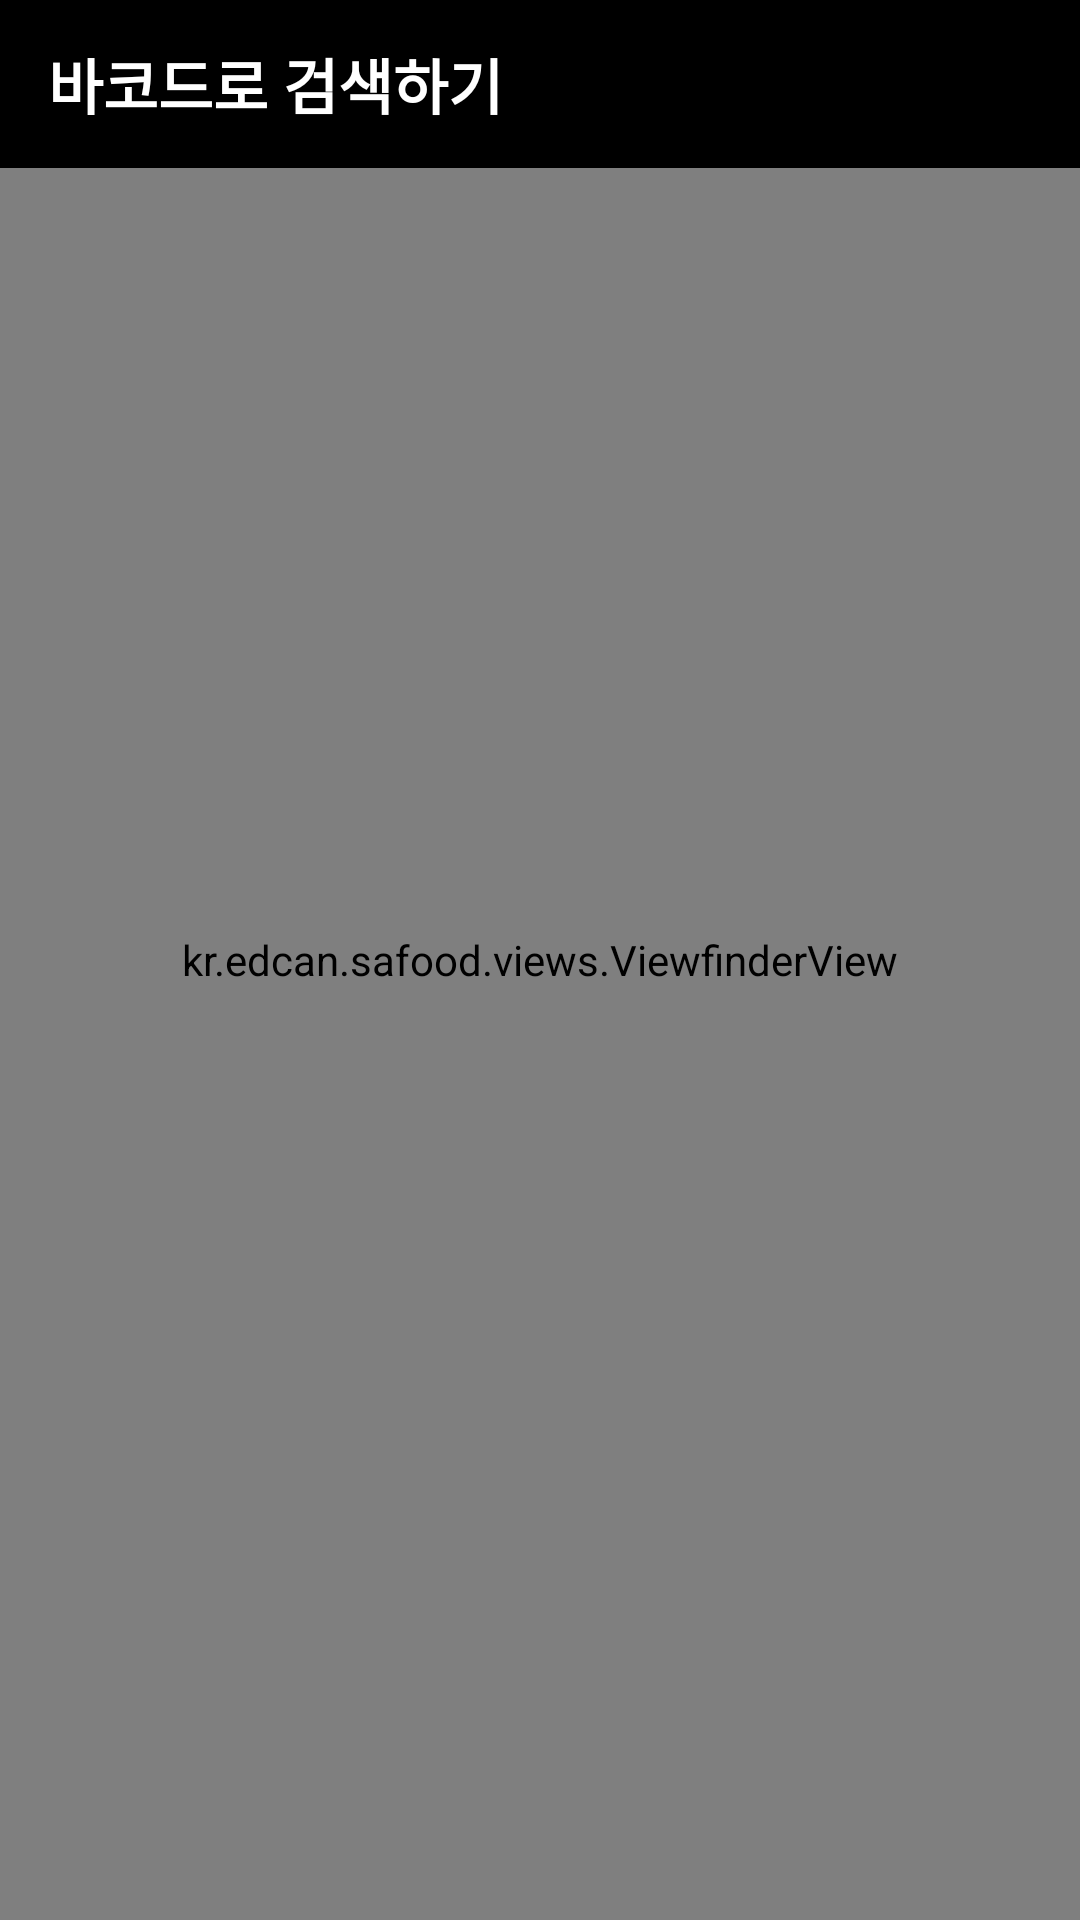

The Android layout XML behind this screen, and the referenced resources:
<!-- AndroidManifest.xml: application theme CaptureTheme -->
<!-- res/layout/activity_camera.xml -->
<?xml version="1.0" encoding="utf-8"?>
<RelativeLayout xmlns:android="http://schemas.android.com/apk/res/android"
    xmlns:app="http://schemas.android.com/apk/res-auto"
    xmlns:tools="http://schemas.android.com/tools"
    android:layout_width="match_parent"
    android:layout_height="match_parent"
    tools:context="kr.edcan.safood.activity.CameraActivity">

    <SurfaceView
        android:id="@+id/preview_view"
        android:layout_width="match_parent"
        android:layout_height="match_parent" />


    <kr.edcan.safood.views.ViewfinderView
        android:id="@+id/viewfinder_view"
        android:layout_width="match_parent"
        android:layout_height="match_parent"
        android:paddingTop="-56dp" />

    <LinearLayout
        android:layout_width="match_parent"
        android:layout_height="match_parent"
        android:orientation="vertical">

        <RelativeLayout
            android:id="@+id/toolbar"
            android:layout_width="match_parent"
            android:layout_height="?attr/actionBarSize"
            android:background="#000000"
            android:gravity="center_vertical">

            <TextView
                android:id="@+id/mainAppBarTitle"
                android:layout_width="wrap_content"
                android:layout_height="wrap_content"
                android:layout_centerVertical="true"
                android:layout_marginLeft="16dp"
                android:text="바코드로 검색하기"
                android:textColor="@android:color/white"
                android:textSize="20sp"
                android:textStyle="bold" />

            <ImageView
                android:id="@+id/mainAppbarSearch"
                android:layout_width="wrap_content"
                android:layout_height="match_parent"
                android:layout_alignParentRight="true"
                android:background="?attr/selectableItemBackground"
                android:clickable="false"
                android:padding="16dp"
                android:src="@drawable/btn_search"
                android:visibility="gone" />
        </RelativeLayout>

    </LinearLayout>

</RelativeLayout>
<!-- resources referenced by this layout -->
<resources>
  <!-- drawable btn_search: png bitmap (drawable-hdpi, 1136 bytes) -->
  <style name="CaptureTheme" parent="Theme.AppCompat.Light.NoActionBar">
          <item name="android:windowContentOverlay">@null</item>
          <item name="android:windowActionBarOverlay">true</item>
          <item name="android:windowActionModeOverlay">true</item>
      </style>
</resources>
